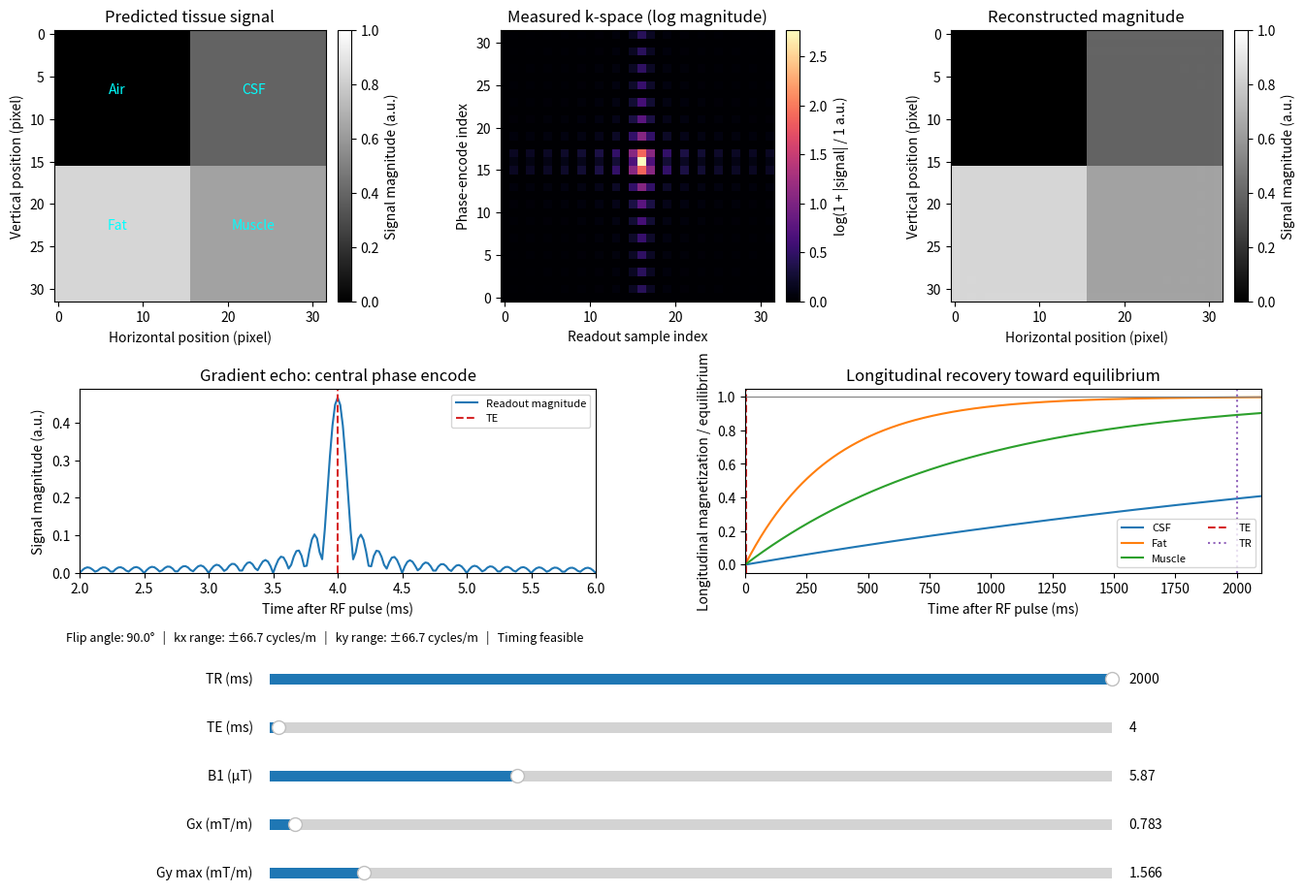

Write the Python code that produced this figure.
"""Explore a simple MRI forward model with four tissue types.

Install: pip install numpy matplotlib
Run:     python "mri_quadrants(1).py"

Move the sliders to change the scan. The three images show the tissue signal,
the measured spatial-frequency data (k-space), and the reconstructed image.
The graphs show the echo and recovery between RF pulses.

This is an educational approximation of a spoiled gradient-echo scan, not a
full simulation of all MRI physics. Intensities use arbitrary units (a.u.).
"""
import numpy as np
import matplotlib.pyplot as plt
from matplotlib.widgets import Slider

# Physical constants and fixed acquisition settings. All calculations use SI
# units: seconds, metres, tesla and hertz. Sliders display more convenient units.
N = 32                     # Number of pixels in each image direction
FOV = 0.24                 # Field of view: width and height of the image (m)
GAMMA_HZ = 42.577e6        # Hydrogen frequency change per tesla (Hz/T)
PULSE_S = 1e-3             # Duration of the rectangular RF pulse (s)
READOUT_S = 4e-3
PHASE_S = 1e-3
# Centre the pixel coordinates around zero, as in a centred Fourier transform.
coords = (np.arange(N) - N // 2) * FOV / N
x, _ = np.meshgrid(coords, coords)

# Illustrative values at roughly 1.5 T: proton density, T1 (s), T2* (s).
tissues = {"Air": (0.0, 1.0, 0.001), "CSF": (1.0, 4.0, 0.50),
           "Fat": (0.9, 0.35, 0.060), "Muscle": (0.8, 0.90, 0.035)}
# rho is relative proton density. T1 describes longitudinal recovery; T2*
# describes loss of transverse signal. The four arrays represent image pixels.
rho = np.zeros((N, N))
t1 = np.empty((N, N))
t2s = np.empty((N, N))
half = N // 2
quadrants = {
    "Air": (slice(None, half), slice(None, half)),
    "CSF": (slice(None, half), slice(half, None)),
    "Fat": (slice(half, None), slice(None, half)),
    "Muscle": (slice(half, None), slice(half, None)),
}
for name, region in quadrants.items():
    density, tissue_t1, tissue_t2star = tissues[name]
    rho[region] = density
    t1[region] = tissue_t1
    t2s[region] = tissue_t2star

# Set up the images and graphs once; the slider callback updates their data.
fig, ax = plt.subplots(1, 3, figsize=(14, 10))
plt.subplots_adjust(left=0.07, right=0.95, top=0.96, bottom=0.68, wspace=0.5)
phantom = ax[0].imshow(np.zeros_like(rho), cmap='gray', vmin=0, vmax=1, origin='upper')
ax[0].set_title('Predicted tissue signal')
for xx, yy, label in [(7,7,'Air'), (23,7,'CSF'), (7,23,'Fat'), (23,23,'Muscle')]:
    ax[0].text(xx, yy, label, color='cyan', ha='center')
kim = ax[1].imshow(np.zeros((N,N)), cmap='magma', origin='lower', aspect='auto')
ax[1].set_title('Measured k-space (log magnitude)')
ax[1].set_xlabel('Readout sample index'); ax[1].set_ylabel('Phase-encode index')
im = ax[2].imshow(np.zeros((N,N)), cmap='gray', vmin=0, vmax=1, origin='upper')
ax[2].set_title('Reconstructed magnitude')
for a in (ax[0], ax[2]):
    a.set_xlabel('Horizontal position (pixel)')
    a.set_ylabel('Vertical position (pixel)')
fig.colorbar(phantom, ax=ax[0], fraction=.046, pad=.04, label='Signal magnitude (a.u.)')
kbar = fig.colorbar(kim, ax=ax[1], fraction=.046, pad=.04, label='log(1 + |signal| / 1 a.u.)')
fig.colorbar(im, ax=ax[2], fraction=.046, pad=.04, label='Signal magnitude (a.u.)')
echo_ax = fig.add_axes([.09, .40, .38, .19])
recovery_ax = fig.add_axes([.58, .40, .38, .19])
status = fig.text(.08, .33, '', fontsize=9)
specs = [('TR (ms)', 20, 2000, 2000), ('TE (ms)', 3, 100, 4),
         ('B1 (µT)', 0, 20, 5.87), ('Gx (mT/m)', 0.5, 10, 0.783),
         ('Gy max (mT/m)', 0.5, 10, 1.566)]
sliders = []
for i, (label, lo, hi, init) in enumerate(specs):
    a = fig.add_axes([.23, .28-i*.05, .62, .022])
    sliders.append(Slider(a, label, lo, hi, valinit=init))

def update(_=None):
    """Recalculate the forward model and redraw when a slider moves."""
    # TR is the time between RF pulses; TE is the time from a pulse to echo.
    # B1 controls pulse strength; Gx and Gy control spatial encoding.
    tr, te, b1, gx, gy = [s.val for s in sliders]
    tr *= 1e-3
    te *= 1e-3
    # The RF pulse tips magnetization away from the main field. For a
    # rectangular pulse, flip angle = 2*pi*gamma*B1*pulse duration.
    alpha = 2*np.pi*GAMMA_HZ*b1*1e-6*PULSE_S
    # This equation assumes repeated pulses have reached a steady state and
    # leftover transverse magnetization is removed between repetitions.
    # The exponential in TE models T2* signal loss before the echo.
    e1 = np.exp(-tr/t1)
    steady_state = (1 - e1) * np.sin(alpha) / (1 - e1 * np.cos(alpha))
    transverse0 = rho * steady_state
    signal = transverse0 * np.exp(-te / t2s)
    phantom.set_data(np.abs(signal))
    # Rectangular readout centered at TE and phase-encode blips before readout.
    # Each row has a different Gy amplitude, swept from -Gy max to +Gy max.
    kx = GAMMA_HZ*gx*1e-3*np.linspace(-READOUT_S/2, READOUT_S/2, N, endpoint=False)
    ky = GAMMA_HZ*gy*1e-3*PHASE_S*np.linspace(-1, 1, N, endpoint=False)
    # Each complex exponential is a Fourier basis function. The gradient
    # settings determine which spatial frequencies kx and ky are measured.
    ex = np.exp(-2j*np.pi*np.outer(kx, coords))
    ey = np.exp(-2j*np.pi*np.outer(ky, coords))
    # Matrix multiplication sums contributions from every pixel. The factor
    # 1/N gives the same normalization as a 2D orthonormal FFT.
    kspace = ey @ signal @ ex.T / N
    # Standard FFT reconstruction assumes the nominal Cartesian grid. When
    # gradients change, this deliberately shows the resulting FOV mismatch.
    recon = np.fft.fftshift(np.fft.ifft2(np.fft.ifftshift(kspace), norm='ortho'))
    # Log scaling makes both large and small k-space magnitudes visible.
    kim.set_data(np.log1p(np.abs(kspace)))
    kim.set_clim(0, max(np.log1p(np.abs(kspace)).max(), 1e-9))
    im.set_data(np.abs(recon))
    # Graph the signal while the central k-space line is read. The gradient
    # sweeps kx through zero at TE; all pixel signals add at each time.
    # This graph includes T2* decay at each time. For simplicity, the image
    # calculation above instead uses a single decay value at TE.
    echo_time = te + np.linspace(-READOUT_S/2, READOUT_S/2, 201)
    k_read = GAMMA_HZ * gx * 1e-3 * (echo_time - te)
    echo = np.empty(echo_time.size, complex)
    for j, (time, kval) in enumerate(zip(echo_time, k_read)):
        echo[j] = np.mean(transverse0 * np.exp(-max(time, 0)/t2s)
                          * np.exp(-2j*np.pi*kval*x))
    echo_ax.clear()
    echo_ax.plot(echo_time*1000, np.abs(echo), color='tab:blue', label='Readout magnitude')
    echo_ax.axvline(te*1000, color='tab:red', linestyle='--', label='TE')
    echo_ax.set_xlim(max(0, (te-READOUT_S/2)*1000), (te+READOUT_S/2)*1000)
    echo_ax.set_ylim(bottom=0)
    echo_ax.set_title('Gradient echo: central phase encode')
    echo_ax.set_xlabel('Time after RF pulse (ms)')
    echo_ax.set_ylabel('Signal magnitude (a.u.)')
    echo_ax.legend(loc='upper right', fontsize=8)

    # After a pulse, longitudinal magnetization recovers exponentially toward
    # equilibrium along the main field B0. Divide by its equilibrium value so
    # that 1 means fully recovered. Air is omitted because rho is zero.
    recovery_ax.clear()
    time = np.linspace(0, max(tr, te)*1.05, 400)
    for name, color in [('CSF','tab:blue'), ('Fat','tab:orange'), ('Muscle','tab:green')]:
        _, tissue_t1, _ = tissues[name]
        e = np.exp(-tr/tissue_t1)
        mz_before = (1-e)/(1-e*np.cos(alpha))
        mz = 1 + (mz_before*np.cos(alpha)-1)*np.exp(-time/tissue_t1)
        recovery_ax.plot(time*1000, mz, label=name, color=color)
    recovery_ax.axvline(te*1000, color='tab:red', linestyle='--', label='TE')
    recovery_ax.axvline(tr*1000, color='tab:purple', linestyle=':', label='TR')
    recovery_ax.axhline(1, color='gray', linewidth=.8)
    recovery_ax.set_xlim(0, max(tr, te)*1050)
    recovery_ax.set_title('Longitudinal recovery toward equilibrium')
    recovery_ax.set_xlabel('Time after RF pulse (ms)')
    recovery_ax.set_ylabel('Longitudinal magnetization / equilibrium')
    recovery_ax.legend(loc='lower right', fontsize=8, ncol=2)
    # Warn if the assumed RF pulse, phase encoding and readout cannot fit.
    # A warning does not stop the simplified mathematical calculation.
    valid = te >= PULSE_S/2 + PHASE_S + READOUT_S/2 and tr >= te + READOUT_S/2
    status.set_text(f'Flip angle: {np.degrees(alpha):.1f}°   |   '
                    f'kx range: ±{max(abs(kx)):.1f} cycles/m   |   '
                    f'ky range: ±{max(abs(ky)):.1f} cycles/m   |   '
                    + ('Timing feasible' if valid else 'Timing infeasible: increase TE or TR'))
    status.set_color('black' if valid else 'red')
    fig.canvas.draw_idle()

# Connect each slider to the same update function, then draw the first frame.
for slider in sliders:
    slider.on_changed(update)
update()
plt.show()
